Run: headless pygame with SDL's dummy video driver; simulated clock (each Clock.tick advances the game by its frame time, no real sleeping); random seed 0; keys injected as events and as key.get_pressed() state; mouse plan: one left click at the window centre at the start of phase 2, then a move to the lower-right quarter at the start of phase 3.
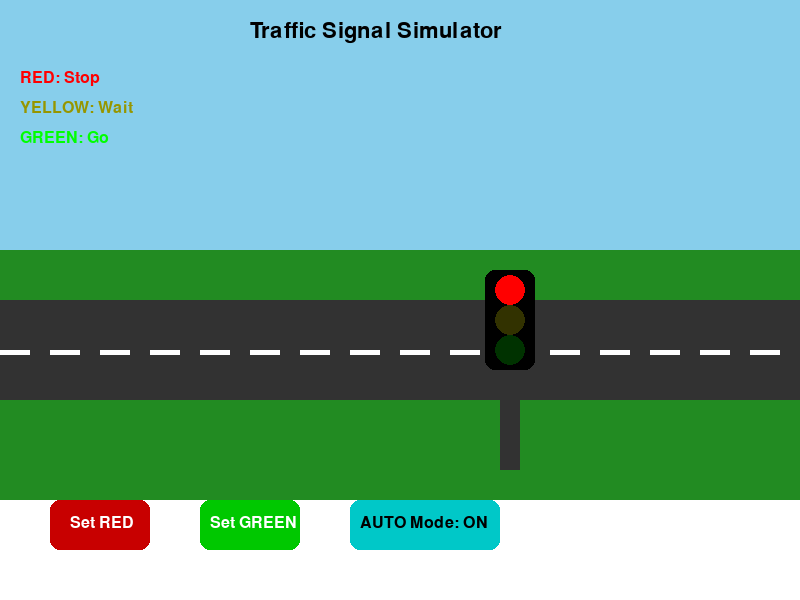
Frame 1 of 4 · flips 1–60 · no input
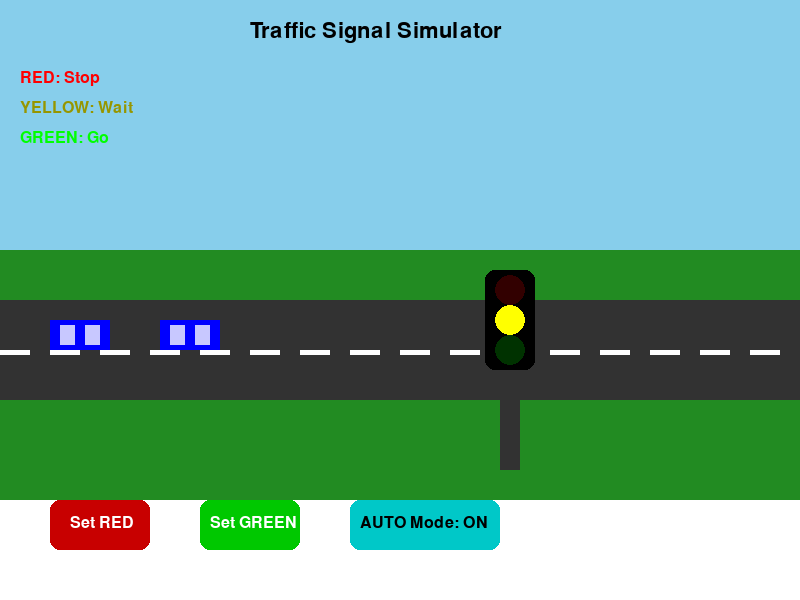
Frame 2 of 4 · flips 61–180 · clicked the window centre · tapped SPACE, RETURN · held RIGHT (→), D
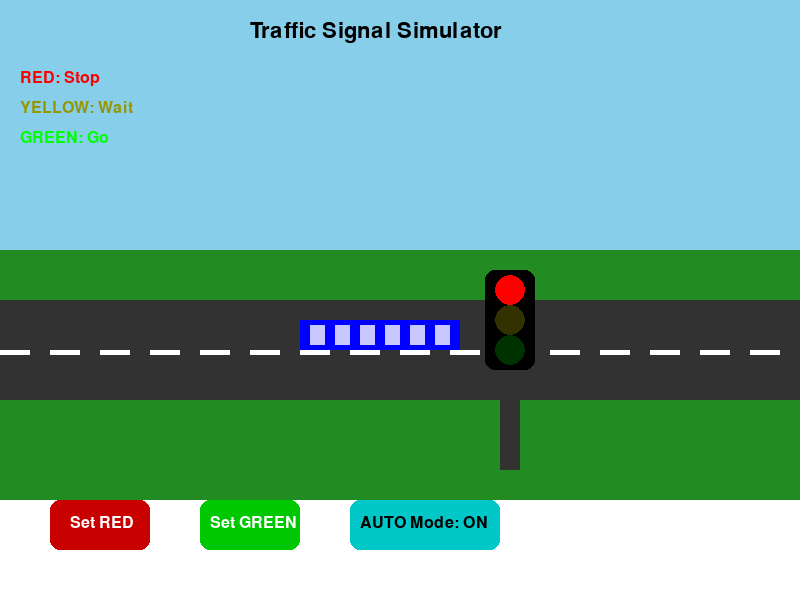
Frame 3 of 4 · flips 181–300 · moved the mouse to the lower-right quarter · held DOWN (↓), S
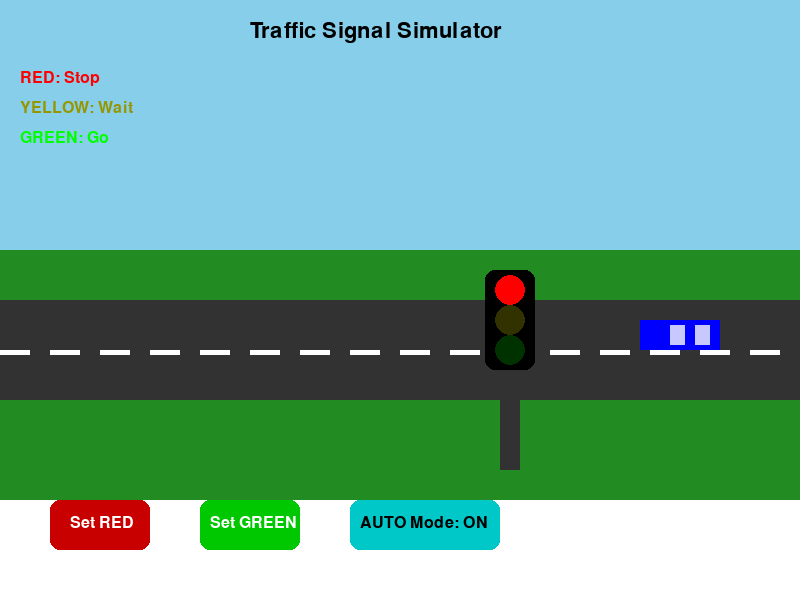
Frame 4 of 4 · flips 301–420 · held LEFT (←), A, UP (↑), W

The pygame program that drew these frames:

import pygame
import sys
import time

# Initialize pygame
pygame.init()

# Screen dimensions
WIDTH, HEIGHT = 800, 600
screen = pygame.display.set_mode((WIDTH, HEIGHT))
pygame.display.set_caption("Traffic Signal Simulator")

# Colors
WHITE = (255, 255, 255)
BLACK = (0, 0, 0)
RED = (255, 0, 0)
YELLOW = (255, 255, 0)
GREEN = (0, 255, 0)
GRAY = (100, 100, 100)
DARK_GRAY = (50, 50, 50)

# Traffic light states
LIGHT_RED = 0
LIGHT_YELLOW = 1
LIGHT_GREEN = 2

class Car:
    def __init__(self, x, y, speed):
        self.x = x
        self.y = y
        self.speed = speed
        self.width = 60
        self.height = 30
        self.color = (0, 0, 255)  # Blue car
        self.stopped = False

    def move(self, light_state):
        # Stop the car if the light is red or yellow and car is near the light
        if (light_state == LIGHT_RED or light_state == LIGHT_YELLOW) and 450 <= self.x <= 520:
            self.stopped = True
        else:
            self.stopped = False
            
        if not self.stopped:
            self.x += self.speed
            
        # Reset position when car moves off screen
        if self.x > WIDTH + 100:
            self.x = -self.width - 50

    def draw(self, screen):
        pygame.draw.rect(screen, self.color, (self.x, self.y, self.width, self.height))
        # Draw car windows
        pygame.draw.rect(screen, (200, 200, 255), (self.x + 10, self.y + 5, 15, 20))
        pygame.draw.rect(screen, (200, 200, 255), (self.x + 35, self.y + 5, 15, 20))

class TrafficLight:
    def __init__(self, x, y):
        self.x = x
        self.y = y
        self.state = LIGHT_RED
        self.timer = 0
        self.auto_mode = True
        
    def update(self):
        if self.auto_mode:
            self.timer += 1
            
            # State transitions
            if self.state == LIGHT_RED and self.timer >= 100:
                self.state = LIGHT_GREEN
                self.timer = 0
            elif self.state == LIGHT_GREEN and self.timer >= 80:
                self.state = LIGHT_YELLOW
                self.timer = 0
            elif self.state == LIGHT_YELLOW and self.timer >= 30:
                self.state = LIGHT_RED
                self.timer = 0
    
    def set_red(self):
        self.state = LIGHT_RED
        self.timer = 0
        
    def set_green(self):
        self.state = LIGHT_GREEN
        self.timer = 0
    
    def toggle_auto_mode(self):
        self.auto_mode = not self.auto_mode
        
    def draw(self, screen):
        # Draw traffic light pole
        pygame.draw.rect(screen, DARK_GRAY, (self.x, self.y, 20, 120))
        
        # Draw traffic light box
        pygame.draw.rect(screen, BLACK, (self.x - 15, self.y - 80, 50, 100), border_radius=10)
        
        # Draw red light
        red_color = RED if self.state == LIGHT_RED else (50, 0, 0)
        pygame.draw.circle(screen, red_color, (self.x + 10, self.y - 60), 15)
        
        # Draw yellow light
        yellow_color = YELLOW if self.state == LIGHT_YELLOW else (50, 50, 0)
        pygame.draw.circle(screen, yellow_color, (self.x + 10, self.y - 30), 15)
        
        # Draw green light
        green_color = GREEN if self.state == LIGHT_GREEN else (0, 50, 0)
        pygame.draw.circle(screen, green_color, (self.x + 10, self.y - 0), 15)

def draw_road():
    # Draw road
    pygame.draw.rect(screen, DARK_GRAY, (0, 300, WIDTH, 100))
    
    # Draw lane markings
    for i in range(0, WIDTH, 50):
        pygame.draw.rect(screen, WHITE, (i, 350, 30, 5))

def draw_buttons():
    # Red button
    red_button = pygame.draw.rect(screen, (200, 0, 0), (50, 500, 100, 50), border_radius=10)
    font = pygame.font.SysFont(None, 24)
    text = font.render("Set RED", True, WHITE)
    screen.blit(text, (70, 515))
    
    # Green button
    green_button = pygame.draw.rect(screen, (0, 200, 0), (200, 500, 100, 50), border_radius=10)
    text = font.render("Set GREEN", True, WHITE)
    screen.blit(text, (210, 515))
    
    # Auto toggle button
    auto_color = (0, 200, 200) if traffic_light.auto_mode else (200, 200, 0)
    auto_button = pygame.draw.rect(screen, auto_color, (350, 500, 150, 50), border_radius=10)
    auto_text = "AUTO Mode: ON" if traffic_light.auto_mode else "AUTO Mode: OFF"
    text = font.render(auto_text, True, BLACK)
    screen.blit(text, (360, 515))
    
    return red_button, green_button, auto_button

# Create traffic light
traffic_light = TrafficLight(500, 350)

# Create cars
cars = []
for i in range(3):
    cars.append(Car(-200 - i * 200, 320, 2 + i * 0.5))

# Main game loop
clock = pygame.time.Clock()
running = True

while running:
    for event in pygame.event.get():
        if event.type == pygame.QUIT:
            running = False
        
        # Handle button clicks
        if event.type == pygame.MOUSEBUTTONDOWN:
            mouse_pos = pygame.mouse.get_pos()
            red_button, green_button, auto_button = draw_buttons()  # Get button rectangles
            
            if red_button.collidepoint(mouse_pos):
                traffic_light.auto_mode = False
                traffic_light.set_red()
            elif green_button.collidepoint(mouse_pos):
                traffic_light.auto_mode = False
                traffic_light.set_green()
            elif auto_button.collidepoint(mouse_pos):
                traffic_light.toggle_auto_mode()
    
    # Update
    traffic_light.update()
    for car in cars:
        car.move(traffic_light.state)
    
    # Draw
    screen.fill(WHITE)
    
    # Draw sky
    pygame.draw.rect(screen, (135, 206, 235), (0, 0, WIDTH, 300))
    
    # Draw grass
    pygame.draw.rect(screen, (34, 139, 34), (0, 250, WIDTH, 50))
    pygame.draw.rect(screen, (34, 139, 34), (0, 400, WIDTH, 100))
    
    # Draw road and traffic elements
    draw_road()
    traffic_light.draw(screen)
    
    # Draw cars
    for car in cars:
        car.draw(screen)
    
    # Draw instructions
    font = pygame.font.SysFont(None, 32)
    title = font.render("Traffic Signal Simulator", True, BLACK)
    screen.blit(title, (WIDTH//2 - 150, 20))
    
    font = pygame.font.SysFont(None, 24)
    red_text = font.render("RED: Stop", True, RED)
    screen.blit(red_text, (20, 70))
    
    yellow_text = font.render("YELLOW: Wait", True, (150, 150, 0))
    screen.blit(yellow_text, (20, 100))
    
    green_text = font.render("GREEN: Go", True, GREEN)
    screen.blit(green_text, (20, 130))
    
    # Draw control buttons
    draw_buttons()
    
    pygame.display.flip()
    clock.tick(60)

pygame.quit()
sys.exit()
